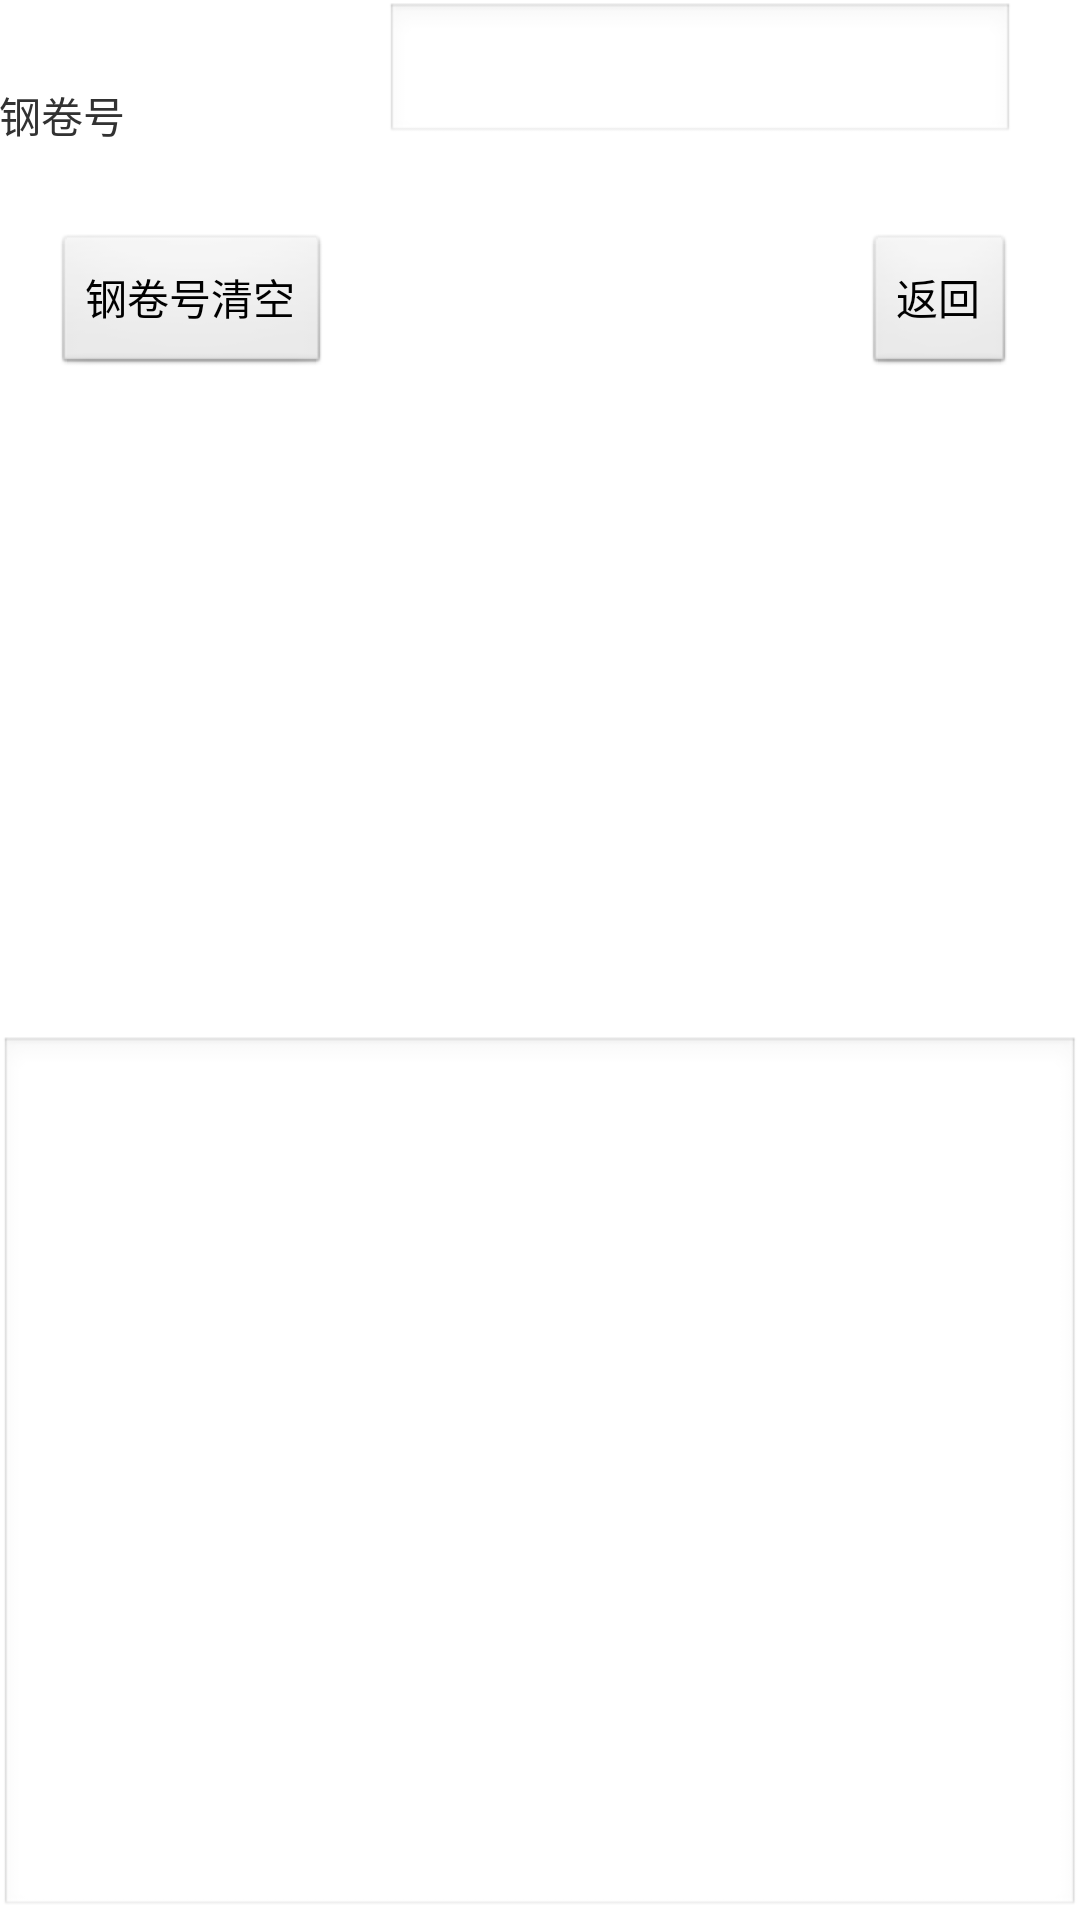

Write the Android layout XML for this screen, with the resource values it uses.
<!-- AndroidManifest.xml: application theme AppTheme -->
<!-- res/layout/activity_mat_state_query.xml -->
<RelativeLayout xmlns:android="http://schemas.android.com/apk/res/android"
    xmlns:tools="http://schemas.android.com/tools"
    android:layout_width="match_parent"
    android:layout_height="match_parent"
    android:paddingBottom="@dimen/activity_vertical_margin"
    android:paddingLeft="@dimen/activity_horizontal_margin"
    android:paddingRight="@dimen/activity_horizontal_margin"
    android:paddingTop="@dimen/activity_vertical_margin"
    tools:context="com.example.crm7demoproject.MatStateQueryActivity" >

    <TextView
        android:id="@+id/mat_steelGradeNum"
        android:layout_width="wrap_content"
        android:layout_height="wrap_content"
        android:layout_alignParentLeft="true"
        android:layout_alignParentTop="true"
        android:layout_marginTop="28dp"
        android:text="@string/mat_steelGradeNum" />

    <EditText
        android:id="@+id/mat_steelGradeNumScan"
        android:layout_width="wrap_content"
        android:layout_height="wrap_content"
        android:layout_alignBottom="@+id/mat_steelGradeNum"
        android:layout_alignParentRight="true"
        android:layout_marginRight="22dp"
        android:ems="10" 
        android:inputType="text">
    </EditText>

        <EditText
            android:id="@+id/mat_queryInfo"
            android:layout_width="fill_parent"
            android:layout_height="wrap_content"
            android:layout_alignLeft="@+id/mat_steelGradeNum"
            android:layout_alignParentBottom="true"
            android:background="@android:drawable/edit_text"
            android:ems="10"
            android:enabled="true"
            android:focusable="false"
            android:focusableInTouchMode="true"
            android:gravity="top"
            android:inputType="textMultiLine"
            android:maxLines="13"
            android:minLines="13"
            android:scrollbars="vertical" />

        <Button
            android:id="@+id/mat_back"
            android:layout_width="wrap_content"
            android:layout_height="wrap_content"
            android:layout_alignRight="@+id/mat_steelGradeNumScan"
            android:layout_below="@+id/mat_steelGradeNumScan"
            android:layout_marginTop="29dp"
            android:onClick="matBack"
            android:text="@string/mat_back" />

        <Button
            android:id="@+id/mat_clear"
            android:layout_width="wrap_content"
            android:layout_height="wrap_content"
            android:layout_alignBaseline="@+id/mat_back"
            android:layout_alignBottom="@+id/mat_back"
            android:layout_alignLeft="@+id/mat_steelGradeNum"
            android:layout_marginLeft="18dp"
            android:text="@string/mat_clear"
            android:onClick="matClear" />

</RelativeLayout>
<!-- resources referenced by this layout -->
<resources>
  <string name="mat_back">返回</string>
  <string name="mat_clear">钢卷号清空</string>
  <string name="mat_steelGradeNum">钢卷号</string>
  <style name="AppTheme" parent="AppBaseTheme">
          
      </style>
  <style name="AppBaseTheme" parent="android:Theme.Light">
          
      </style>
</resources>
